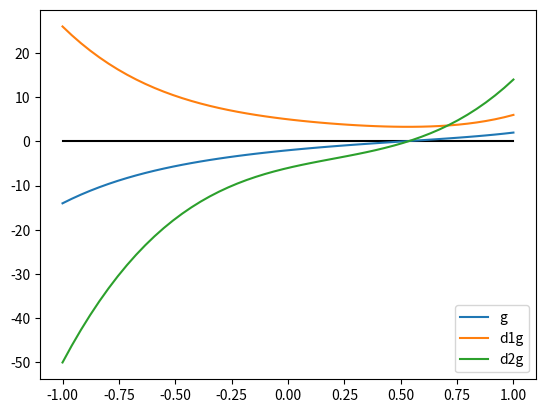

This chart was generated by the following Python code:
import numpy as np
import matplotlib.pyplot as plt

p = np.array([1., -1, 2, -3, 5, -2])
p0, p1, p2, p3, p4, p5 = p

g = lambda x: p0 * x ** 5 + p1 * x ** 4 + p2 * x ** 3 + p3 * x ** 2 + p4 * x + p5
d1g = lambda x: 5 * p0 * x ** 4 + 4 * p1 * x ** 3 + 3 * p2 * x ** 2 + 2 * p3 * x + p4
d2g = lambda x: 20 * p0 * x ** 3 + 12 * p1 * x ** 2 + 6 * p2 * x + 2 * p3

a = -1.
b = 1.
x = np.linspace(a, b)

plt.figure()
plt.plot(x, 0 * x, 'k')
plt.plot(x, g(x), label='g')
plt.plot(x, d1g(x), label='d1g')
plt.plot(x, d2g(x), label='d2g')
plt.legend()
plt.show()
